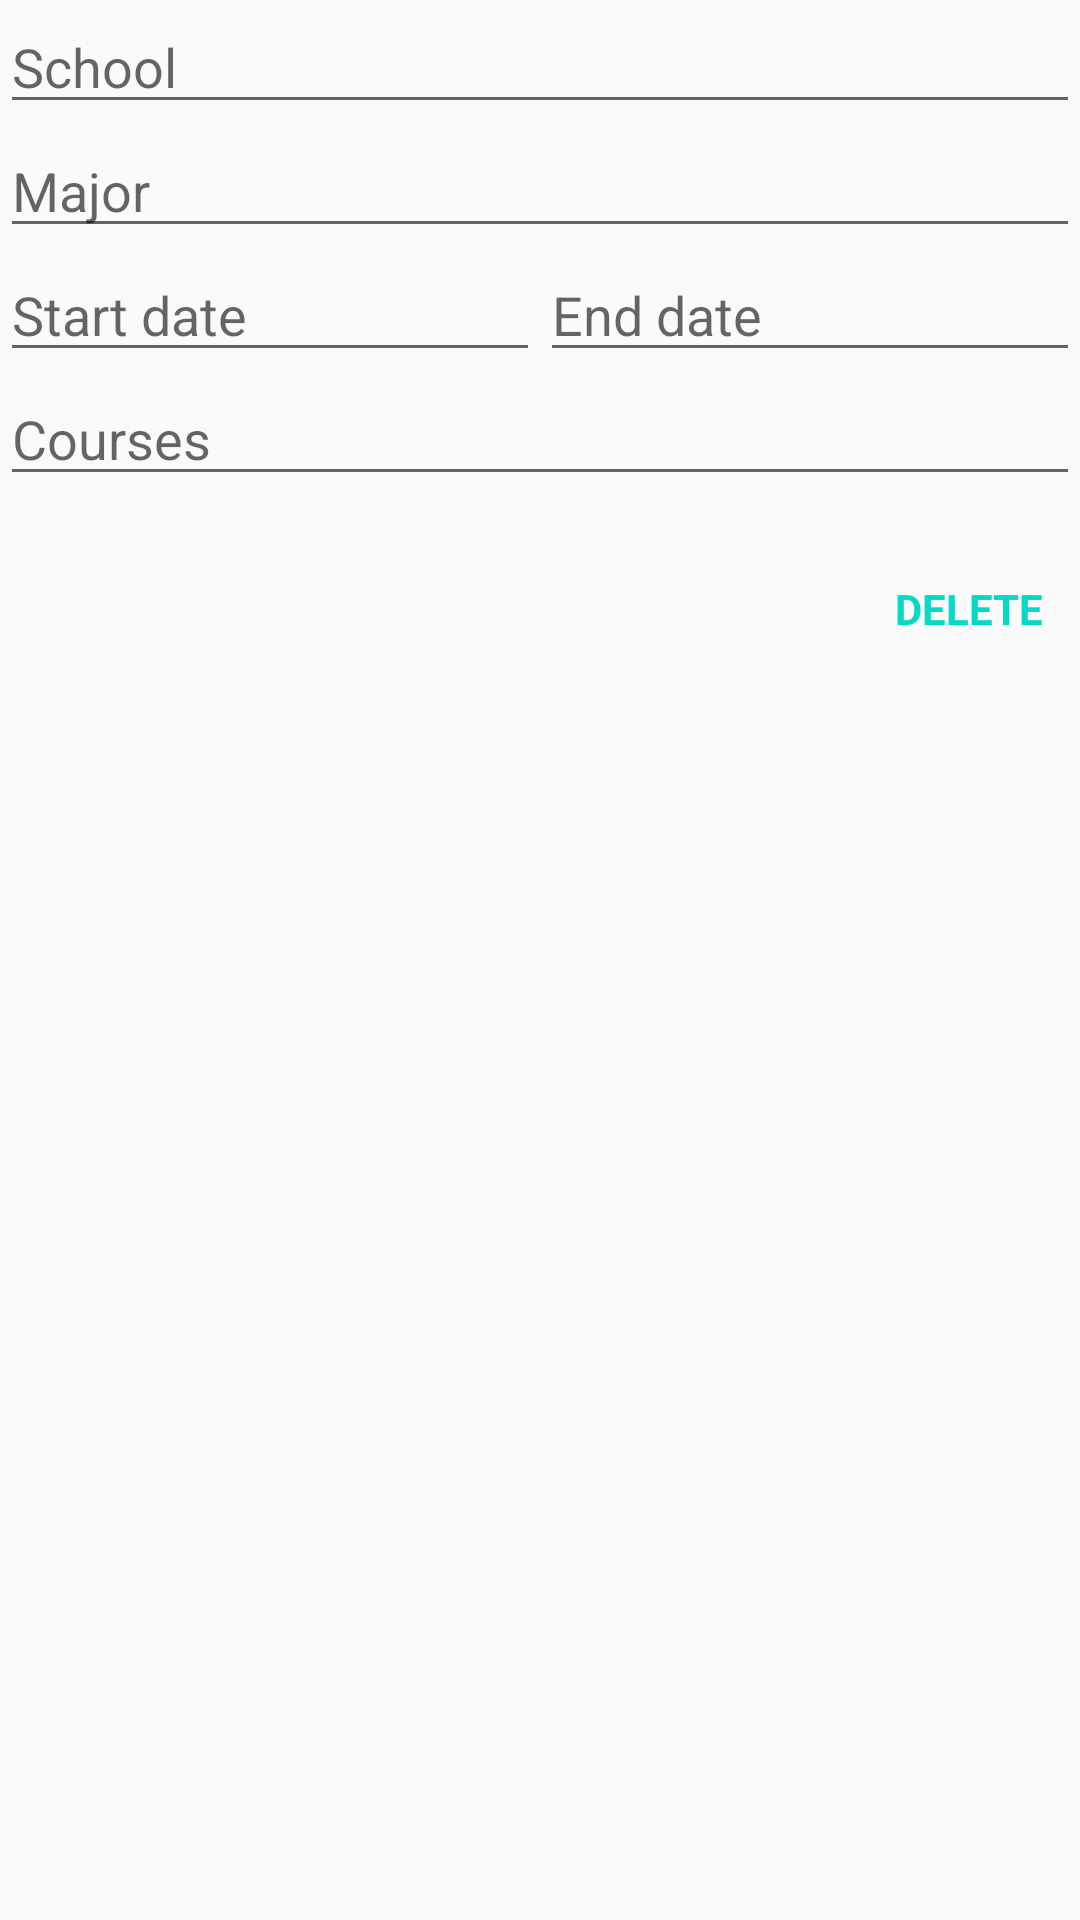

Here is an Android app screen rendered from its layout file. Give the layout XML and the strings, colors and styles it references.
<!-- AndroidManifest.xml: application theme AppTheme -->
<!-- res/layout/activity_education_edit.xml -->
<?xml version="1.0" encoding="utf-8"?>
<LinearLayout
    xmlns:android="http://schemas.android.com/apk/res/android"
    xmlns:app="http://schemas.android.com/apk/res-auto"
    xmlns:tools="http://schemas.android.com/tools"
    android:layout_width="match_parent"
    android:layout_height="match_parent"
    android:orientation="vertical">

    <EditText
        android:id="@+id/education_edit_school"
        android:layout_width="match_parent"
        android:layout_height="wrap_content"
        android:hint="@string/education_edit_school_hint"/>

    <EditText
        android:id="@+id/education_edit_major"
        android:layout_width="match_parent"
        android:layout_height="wrap_content"
        android:hint="@string/education_edit_major_hint"/>

    <LinearLayout
        android:layout_width="match_parent"
        android:layout_height="wrap_content">

        <EditText
            android:id="@+id/education_edit_start_date"
            android:layout_width="0dp"
            android:layout_height="wrap_content"
            android:layout_weight="1"
            android:inputType="date"
            android:hint="@string/start_date"/>

        <EditText
            android:id="@+id/education_edit_end_date"
            android:layout_width="0dp"
            android:layout_height="wrap_content"
            android:layout_weight="1"
            android:inputType="date"
            android:hint="@string/end_date"/>


    </LinearLayout>

    <EditText
        android:id="@+id/education_edit_courses"
        android:layout_width="match_parent"
        android:layout_height="wrap_content"
        android:hint="@string/education_edit_courses_hint"/>

    <TextView
        android:id="@+id/education_edit_delete"
        android:layout_width="wrap_content"
        android:layout_height="wrap_content"
        android:layout_gravity="end"
        android:layout_marginTop="@dimen/spacing_medium"
        android:text="@string/action_delete"
        style="@style/AppTheme.TextView.DeleteButton"/>

</LinearLayout>
<!-- resources referenced by this layout -->
<resources>
  <dimen name="spacing_medium">16dp</dimen>
  <string name="action_delete">Delete</string>
  <string name="education_edit_courses_hint">Courses</string>
  <string name="education_edit_major_hint">Major</string>
  <string name="education_edit_school_hint">School</string>
  <string name="end_date">End date</string>
  <string name="start_date">Start date</string>
  <style name="AppTheme.TextView.DeleteButton">
          <item name="android:background">?attr/selectableItemBackground</item>
          <item name="android:padding">@dimen/spacing_small</item>
          <item name="android:textAllCaps">true</item>
          <item name="android:textColor">@color/colorAccent</item>
          <item name="android:textStyle">bold</item>
  
      </style>
  <style name="AppTheme" parent="Theme.AppCompat.Light.DarkActionBar">
          
          <item name="colorPrimary">@color/colorPrimary</item>
          <item name="colorPrimaryDark">@color/colorPrimaryDark</item>
          <item name="colorAccent">@color/colorAccent</item>
      </style>
  <dimen name="spacing_small">12dp</dimen>
  <!-- not gathered from this repository: default colours our renderer supplied (Android Studio template values) -->
  <color name="colorPrimary">#FF6200EE</color>
  <color name="colorPrimaryDark">#FF3700B3</color>
  <color name="colorAccent">#FF03DAC5</color>
</resources>
